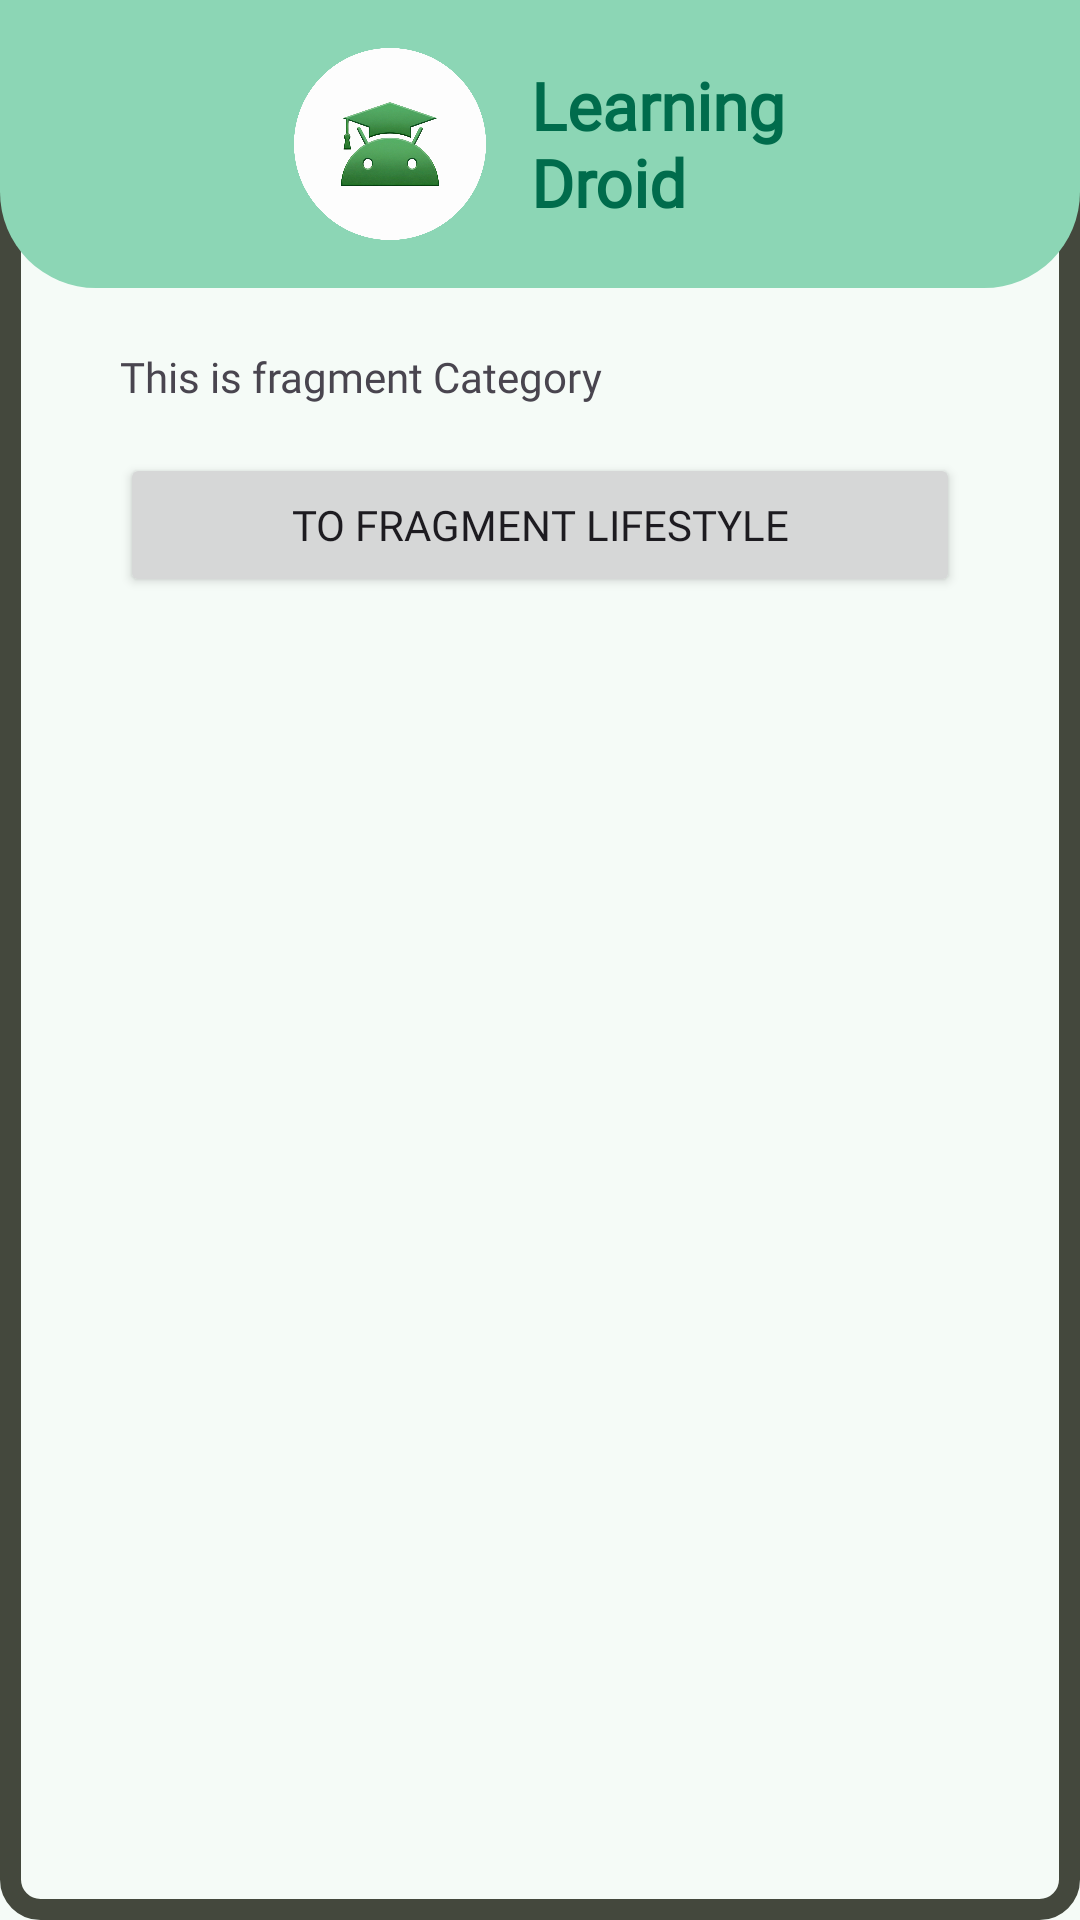

This screen was rendered from an Android layout file. Write that file and the resources it references.
<!-- AndroidManifest.xml: application theme Theme.LearningDroid -->
<!-- res/layout/fragment_category.xml -->
<FrameLayout xmlns:android="http://schemas.android.com/apk/res/android"
    android:id="@+id/rootContainer"
    android:layout_width="match_parent"
    android:layout_height="match_parent"
    android:background="?attr/colorSurface">

    <LinearLayout xmlns:android="http://schemas.android.com/apk/res/android"
        android:layout_width="match_parent"
        android:layout_height="match_parent"
        android:orientation="vertical"
        android:background="@drawable/appborder"
        android:paddingTop="100dp"
        android:paddingHorizontal="24dp"
        android:paddingBottom="16dp">

        <TextView
            android:layout_width="match_parent"
            android:layout_height="wrap_content"
            android:layout_margin="16dp"
            android:text="@string/this_category" />
        <Button
            android:id="@+id/btn_detail_category"
            android:layout_width="match_parent"
            android:layout_height="wrap_content"
            android:layout_marginStart="16dp"
            android:layout_marginEnd="16dp"
            android:text="@string/category_lifestyle" />
    </LinearLayout>

    <include layout="@layout/banner_theme" />
</FrameLayout>
<!-- res/layout/banner_theme.xml (included above) -->
<?xml version="1.0" encoding="utf-8"?>
<LinearLayout xmlns:android="http://schemas.android.com/apk/res/android"
    android:layout_width="match_parent"
    android:layout_height="wrap_content"
    android:background="@drawable/rounded_banner"
    android:gravity="center"
    android:orientation="horizontal"
    android:paddingVertical="16dp">

    <ImageView
        android:layout_width="64dp"
        android:layout_height="64dp"
        android:layout_marginEnd="15dp"
        android:contentDescription="@string/app_name"
        android:src="@drawable/ldlogowhite" />

    <TextView
        android:layout_width="wrap_content"
        android:layout_height="wrap_content"
        android:fontFamily="@font/notosans"
        android:text="@string/learning_droid"
        android:textAlignment="viewStart"
        android:textAllCaps="false"
        android:textAppearance="@style/TextAppearance.AppCompat.Body1"
        android:textColor="?attr/colorPrimary"
        android:textSize="22sp"
        android:textStyle="bold" />

</LinearLayout>
<!-- resources referenced by this layout -->
<resources>
  <!-- drawable appborder (drawable) -->
  <?xml version="1.0" encoding="UTF-8"?>
  <shape xmlns:android="http://schemas.android.com/apk/res/android"
      android:shape="rectangle">
      <corners android:radius="10dp"/>
      <padding android:left="10dp" android:right="10dp" android:top="10dp" android:bottom="10dp"/>
      <stroke android:width="7dp" android:color="#44483D"/>
  </shape>
  <!-- drawable ldlogowhite: png bitmap (drawable, 298112 bytes) -->
  <!-- drawable rounded_banner (drawable) -->
  <?xml version="1.0" encoding="utf-8"?>
  <shape xmlns:android="http://schemas.android.com/apk/res/android"
      android:shape="rectangle">
  
      <solid android:color="?attr/colorPrimaryContainer" />
  
      <corners
          android:topLeftRadius="0dp"
          android:topRightRadius="0dp"
          android:bottomLeftRadius="32dp"
          android:bottomRightRadius="32dp" />
  </shape>
  <string name="app_name" translatable="false">LearningDroid</string>
  <string name="category_lifestyle">To fragment Lifestyle</string>
  <string name="learning_droid" translatable="false">Learning\nDroid</string>
  <string name="this_category">This is fragment Category</string>
  <style name="Theme.LearningDroid" parent="Base.Theme.LearningDroid" />
  <style name="Base.Theme.LearningDroid" parent="Theme.Material3.DayNight.NoActionBar">
          <item name="colorPrimary">@color/md_theme_light_primary</item>
          <item name="colorOnPrimary">@color/md_theme_light_onPrimary</item>
          <item name="colorPrimaryContainer">@color/md_theme_light_primaryContainer</item>
          <item name="colorOnPrimaryContainer">@color/md_theme_light_onPrimaryContainer</item>
  
          <item name="colorTertiary">@color/md_theme_light_tertiary</item>
  
          <item name="android:colorBackground">@color/md_theme_light_surface</item>
          <item name="colorSurface">@color/md_theme_light_surface</item>
          <item name="colorOnSurface">@color/md_theme_light_onSurface</item>
          <item name="colorOutline">@color/md_theme_light_outline</item>
  
          <item name="android:statusBarColor">@android:color/transparent</item>
  
          <item name="fontFamily">@font/notosans</item>
  
          <item name="android:windowActivityTransitions">true</item>
          <item name="android:windowEnterTransition">@android:transition/explode</item>
          <item name="android:windowExitTransition">@android:transition/explode</item>
      </style>
  <color name="md_theme_light_primary">#006C4C</color>
  <color name="md_theme_light_onPrimary">#FFFFFF</color>
  <color name="md_theme_light_primaryContainer">#8CD6B5</color>
  <color name="md_theme_light_onPrimaryContainer">#002114</color>
  <color name="md_theme_light_tertiary">#3F6373</color>
  <color name="md_theme_light_surface">#F5FBF7</color>
  <color name="md_theme_light_onSurface">#171D1A</color>
  <color name="md_theme_light_outline">#707973</color>
</resources>
